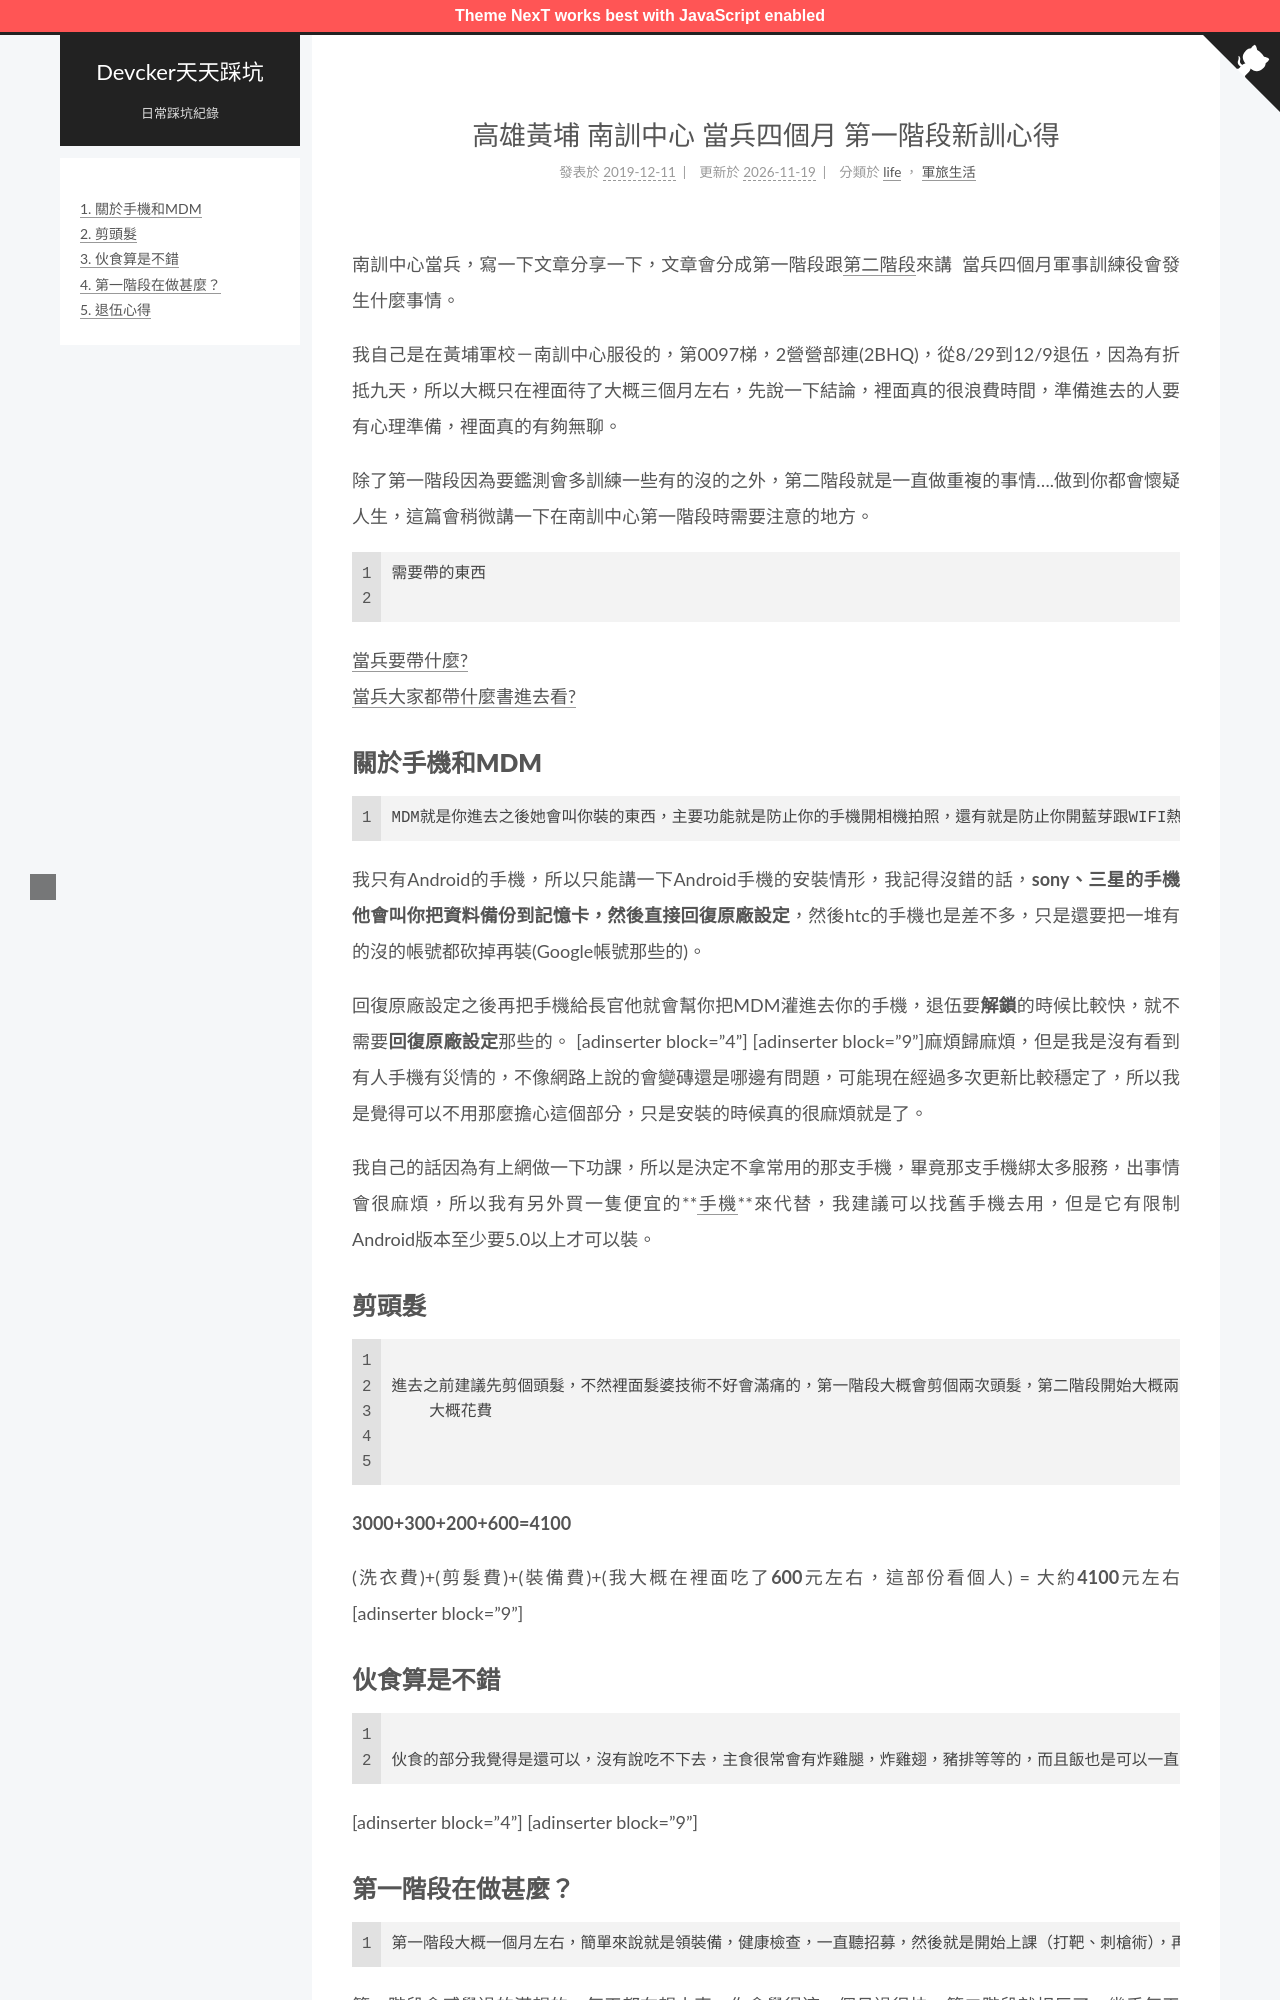

repository: ckaznable/blog.devcker.com · page: armytrainstep1/index.html · generator: jekyll

---
title: 高雄黃埔 南訓中心 當兵四個月 第一階段新訓心得
tags:
  - 心得
  - 生活
  - 軍旅
id: '10'
categories:
  - - life
    - 軍旅生活
date: 2019-12-11 16:47:57
---

南訓中心當兵，寫一下文章分享一下，文章會分成第一階段跟[第二階段](https://blog.devcker.com/armytrain2/)來講  當兵四個月軍事訓練役會發生什麼事情。

我自己是在黃埔軍校－南訓中心服役的，第0097梯，2營營部連(2BHQ)，從8/29到12/9退伍，因為有折抵九天，所以大概只在裡面待了大概三個月左右，先說一下結論，裡面真的很浪費時間，準備進去的人要有心理準備，裡面真的有夠無聊。

除了第一階段因為要鑑測會多訓練一些有的沒的之外，第二階段就是一直做重複的事情….做到你都會懷疑人生，這篇會稍微講一下在南訓中心第一階段時需要注意的地方。



```
        需要帶的東西        
    
```

[當兵要帶什麼?](https://blog.devcker.com/army-need-thing/)  
[當兵大家都帶什麼書進去看?](https://blog.devcker.com/army-book/)

## **關於手機和MDM**

```
    MDM就是你進去之後她會叫你裝的東西，主要功能就是防止你的手機開相機拍照，還有就是防止你開藍芽跟WIFI熱點，但是這個要裝這個東西很麻煩，IOS跟Android的安裝流程更不一樣。
```

我只有Android的手機，所以只能講一下Android手機的安裝情形，我記得沒錯的話，**sony、三星的手機他會叫你把資料備份到記憶卡，然後直接回復原廠設定**，然後htc的手機也是差不多，只是還要把一堆有的沒的帳號都砍掉再裝(Google帳號那些的)。

回復原廠設定之後再把手機給長官他就會幫你把MDM灌進去你的手機，退伍要**解鎖**的時候比較快，就不需要**回復原廠設定**那些的。 \[adinserter block="4"\] \[adinserter block="9"\]麻煩歸麻煩，但是我是沒有看到有人手機有災情的，不像網路上說的會變磚還是哪邊有問題，可能現在經過多次更新比較穩定了，所以我是覺得可以不用那麼擔心這個部分，只是安裝的時候真的很麻煩就是了。

我自己的話因為有上網做一下功課，所以是決定不拿常用的那支手機，畢竟那支手機綁太多服務，出事情會很麻煩，所以我有另外買一隻便宜的**[手機](https://igrape.net/2cmNM)**來代替，我建議可以找舊手機去用，但是它有限制Android版本至少要5.0以上才可以裝。

## **剪頭髮**

```
                                                                                
    進去之前建議先剪個頭髮，不然裡面髮婆技術不好會滿痛的，第一階段大概會剪個兩次頭髮，第二階段開始大概兩到三個禮拜會剪一次頭髮。      
        大概花費      
                                                                                
    
```

**3000+300+200+600=4100**

(洗衣費)+(剪髮費)+(裝備費)+(我大概在裡面吃了**600**元左右，這部份看個人) = 大約**4100**元左右 \[adinserter block="9"\]
